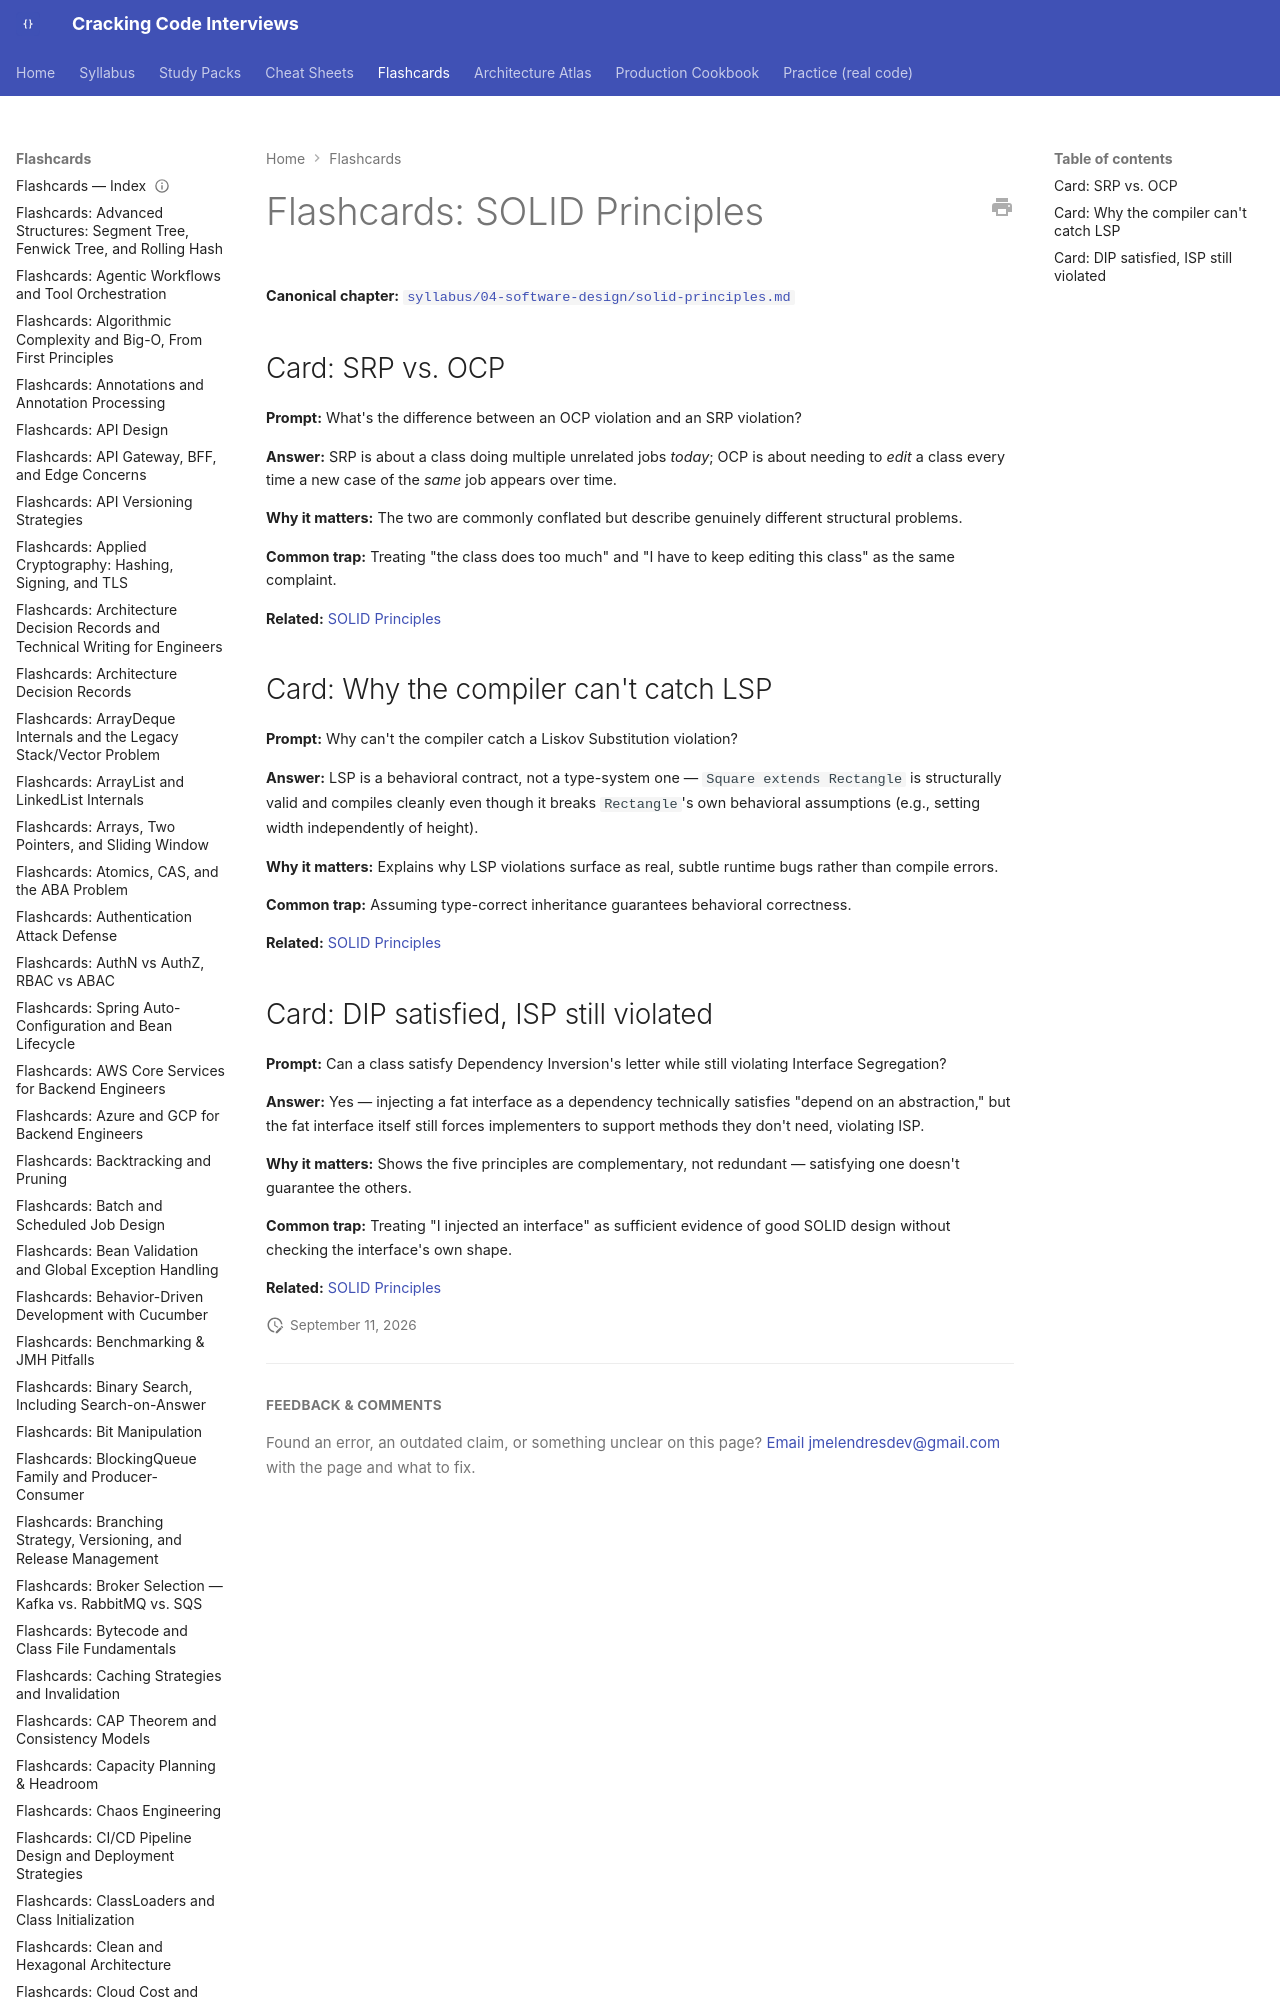

repository: JuanMelendres/cracking-code-interviews · page: flashcards/solid-principles/index.html · generator: mkdocs

---
title: "Flashcards: SOLID Principles"
slug: solid-principles
document_type: flashcard-deck
domain: 04-software-design
topic_id: T-1701
canonical: ../syllabus/04-software-design/solid-principles.md
last_updated: 2026-09-11
---
